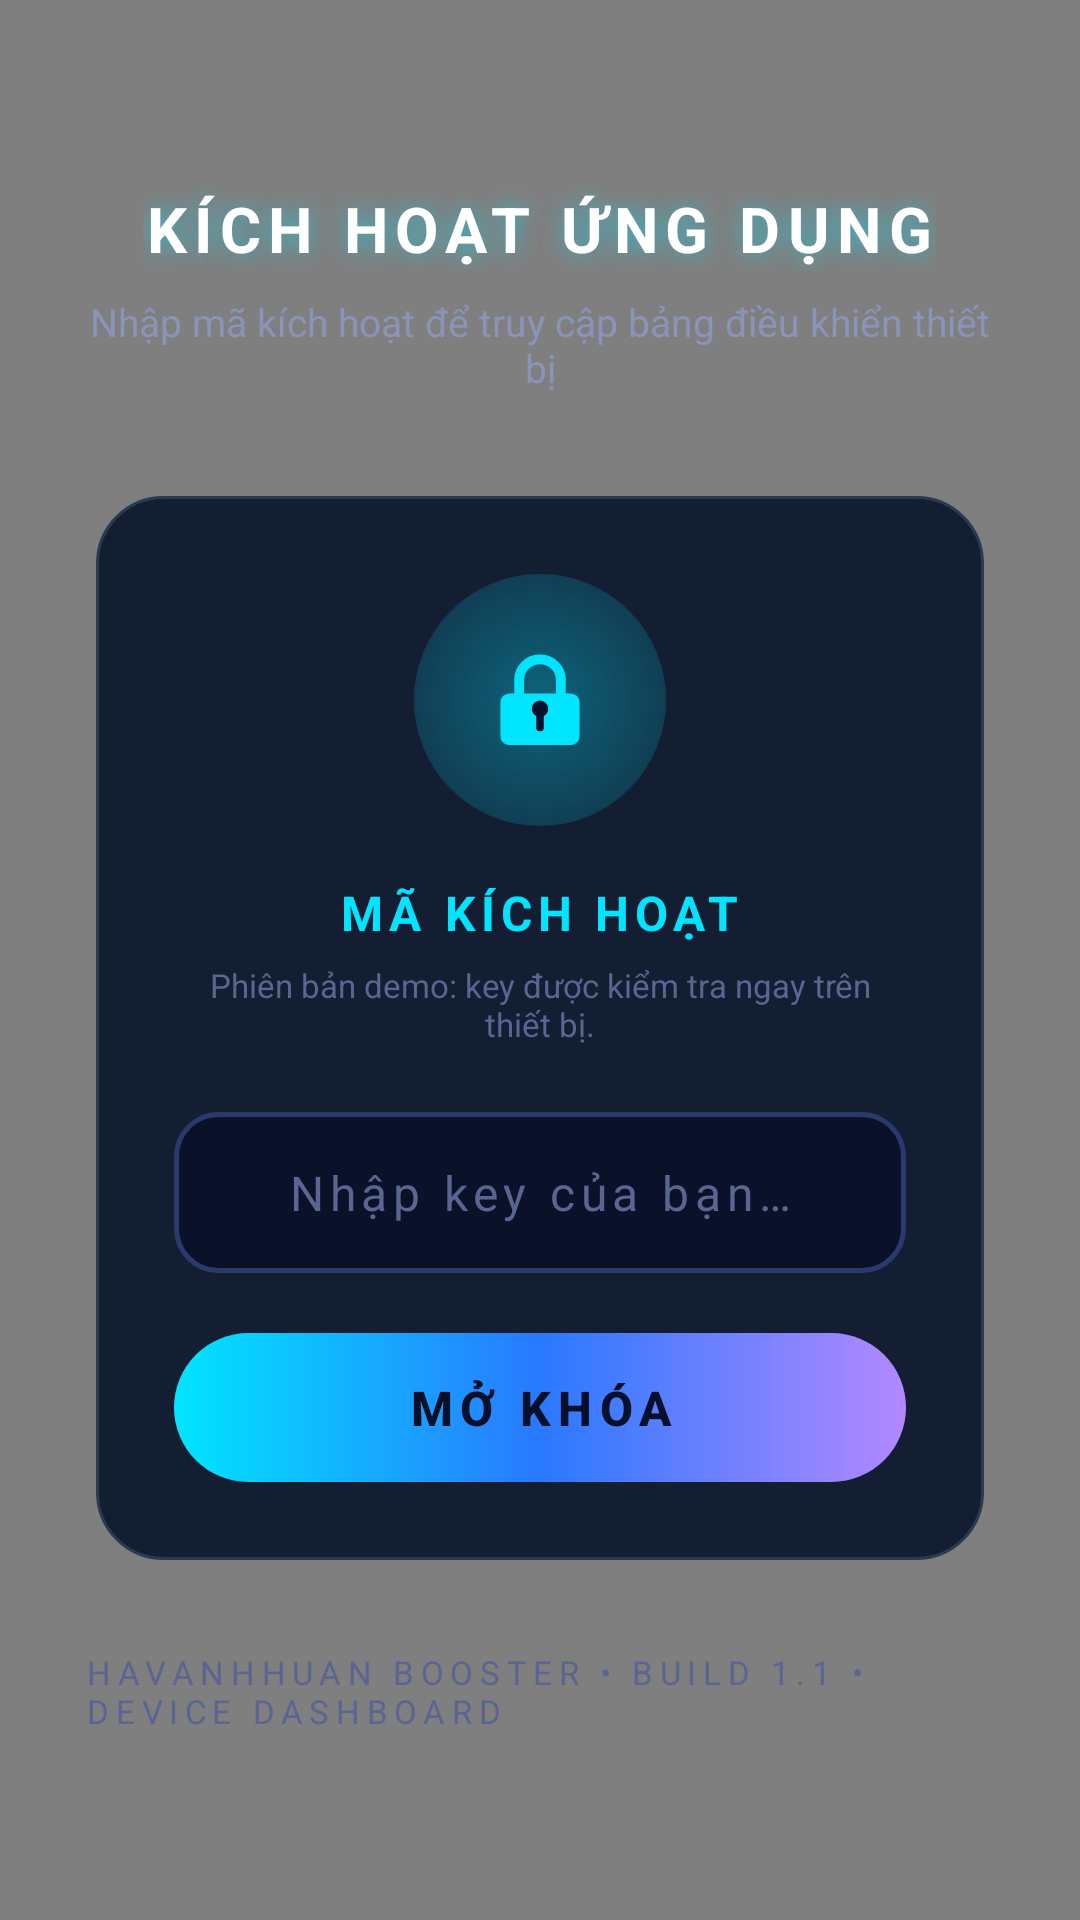

Produce the Android XML layout that renders to this screen, including the resource entries it uses.
<!-- AndroidManifest.xml: application theme Theme.HavanhhuanBooster -->
<!-- res/layout/activity_key.xml -->
<?xml version="1.0" encoding="utf-8"?>
<FrameLayout xmlns:android="http://schemas.android.com/apk/res/android"
    android:layout_width="match_parent"
    android:layout_height="match_parent"
    android:background="@drawable/bg_splash">

    
    <com.havanhuan.booster.ParticleView
        android:id="@+id/particles"
        android:layout_width="match_parent"
        android:layout_height="match_parent" />

    <ScrollView
        android:layout_width="match_parent"
        android:layout_height="match_parent"
        android:fillViewport="true"
        android:overScrollMode="never"
        android:scrollbars="none">

        <LinearLayout
            android:layout_width="match_parent"
            android:layout_height="wrap_content"
            android:gravity="center"
            android:orientation="vertical"
            android:padding="28dp">

            
            <TextView
                android:id="@+id/tvTitle"
                android:layout_width="wrap_content"
                android:layout_height="wrap_content"
                android:letterSpacing="0.12"
                android:shadowColor="#8800E5FF"
                android:shadowDx="0"
                android:shadowDy="0"
                android:shadowRadius="18"
                android:text="@string/key_title"
                android:textColor="@color/text_primary"
                android:textSize="21sp"
                android:textStyle="bold" />

            <TextView
                android:id="@+id/tvSubtitle"
                android:layout_width="wrap_content"
                android:layout_height="wrap_content"
                android:layout_marginTop="8dp"
                android:gravity="center"
                android:text="@string/key_subtitle"
                android:textColor="@color/text_secondary"
                android:textSize="13sp" />

            
            <FrameLayout
                android:layout_width="match_parent"
                android:layout_height="wrap_content"
                android:layout_marginTop="30dp">

                
                <com.havanhuan.booster.NeonBorderView
                    android:id="@+id/neonBorder"
                    android:layout_width="match_parent"
                    android:layout_height="match_parent" />

                
                <LinearLayout
                    android:id="@+id/cardRoot"
                    android:layout_width="match_parent"
                    android:layout_height="wrap_content"
                    android:layout_margin="4dp"
                    android:background="@drawable/bg_card"
                    android:gravity="center_horizontal"
                    android:orientation="vertical"
                    android:padding="26dp">

                    
                    <FrameLayout
                        android:layout_width="84dp"
                        android:layout_height="84dp">

                        <ImageView
                            android:layout_width="84dp"
                            android:layout_height="84dp"
                            android:contentDescription="@null"
                            android:src="@drawable/bg_halo" />

                        <ImageView
                            android:layout_width="44dp"
                            android:layout_height="44dp"
                            android:layout_gravity="center"
                            android:contentDescription="@string/key_title"
                            android:src="@drawable/ic_lock" />
                    </FrameLayout>

                    <TextView
                        android:layout_width="wrap_content"
                        android:layout_height="wrap_content"
                        android:layout_marginTop="18dp"
                        android:letterSpacing="0.12"
                        android:text="@string/key_card_title"
                        android:textColor="@color/neon_blue"
                        android:textSize="16sp"
                        android:textStyle="bold" />

                    <TextView
                        android:layout_width="wrap_content"
                        android:layout_height="wrap_content"
                        android:layout_marginTop="6dp"
                        android:gravity="center"
                        android:text="@string/key_note"
                        android:textColor="@color/text_faint"
                        android:textSize="11sp" />

                    
                    <EditText
                        android:id="@+id/etKey"
                        android:layout_width="match_parent"
                        android:layout_height="wrap_content"
                        android:layout_marginTop="22dp"
                        android:background="@drawable/bg_key_input"
                        android:gravity="center"
                        android:hint="@string/key_input_hint"
                        android:imeOptions="actionDone"
                        android:inputType="textPassword"
                        android:maxLength="64"
                        android:letterSpacing="0.12"
                        android:maxLines="1"
                        android:padding="16dp"
                        android:textColor="@color/text_primary"
                        android:textColorHint="@color/text_faint"
                        android:textSize="16sp" />

                    
                    <TextView
                        android:id="@+id/tvError"
                        android:layout_width="wrap_content"
                        android:layout_height="wrap_content"
                        android:layout_marginTop="12dp"
                        android:text="@string/key_error"
                        android:textColor="@color/neon_red"
                        android:textSize="13sp"
                        android:visibility="gone" />

                    
                    <androidx.appcompat.widget.AppCompatButton
                        android:id="@+id/btnUnlock"
                        android:layout_width="match_parent"
                        android:layout_height="wrap_content"
                        android:layout_marginTop="20dp"
                        android:background="@drawable/bg_neon_button"
                        android:foreground="?attr/selectableItemBackground"
                        android:letterSpacing="0.15"
                        android:padding="14dp"
                        android:stateListAnimator="@null"
                        android:text="@string/key_unlock"
                        android:textColor="@color/button_text_dark"
                        android:textSize="16sp"
                        android:textStyle="bold" />
                </LinearLayout>
            </FrameLayout>

            
            <TextView
                android:layout_width="wrap_content"
                android:layout_height="wrap_content"
                android:layout_marginTop="26dp"
                android:letterSpacing="0.2"
                android:text="@string/footer"
                android:textColor="@color/text_faint"
                android:textSize="11sp" />
        </LinearLayout>
    </ScrollView>
</FrameLayout>
<!-- resources referenced by this layout -->
<resources>
  <color name="button_text_dark">#06102A</color>
  <color name="neon_blue">#00E5FF</color>
  <color name="neon_red">#FF5252</color>
  <color name="text_faint">#5A6591</color>
  <color name="text_primary">#FFFFFF</color>
  <color name="text_secondary">#8A94B8</color>
  <!-- drawable bg_card (drawable) -->
  <?xml version="1.0" encoding="utf-8"?>
  <shape xmlns:android="http://schemas.android.com/apk/res/android" android:shape="rectangle">
      <solid android:color="#131E33" />
      <corners android:radius="22dp" />
      <stroke android:width="1dp" android:color="#293A51" />
  </shape>
  <!-- drawable bg_halo (drawable) -->
  <?xml version="1.0" encoding="utf-8"?>
  <shape xmlns:android="http://schemas.android.com/apk/res/android"
      android:shape="oval">
      <gradient
          android:type="radial"
          android:gradientRadius="90dp"
          android:startColor="#5900E5FF"
          android:centerColor="#2600E5FF"
          android:endColor="#0000E5FF" />
  </shape>
  <!-- drawable bg_key_input (drawable) -->
  <?xml version="1.0" encoding="utf-8"?>
  <shape xmlns:android="http://schemas.android.com/apk/res/android">
      <corners android:radius="14dp" />
      <solid android:color="@color/bg_input" />
      <stroke
          android:width="1.5dp"
          android:color="@color/bg_input_stroke" />
  </shape>
  <!-- drawable bg_neon_button (drawable) -->
  <?xml version="1.0" encoding="utf-8"?>
  <shape xmlns:android="http://schemas.android.com/apk/res/android">
      <corners android:radius="28dp" />
      <gradient
          android:angle="0"
          android:startColor="#00E5FF"
          android:centerColor="#2979FF"
          android:endColor="#B388FF" />
  </shape>
  <!-- drawable bg_splash (drawable) -->
  <?xml version="1.0" encoding="utf-8"?>
  <shape xmlns:android="http://schemas.android.com/apk/res/android">
      <gradient
          android:angle="270"
          android:startColor="#0E1430"
          android:centerColor="#070B1D"
          android:endColor="#04060F" />
  </shape>
  <string name="footer">HAVANHHUAN BOOSTER  •  BUILD 1.1  •  DEVICE DASHBOARD</string>
  <string name="key_card_title">MÃ KÍCH HOẠT</string>
  <string name="key_error">Key không đúng. Vui lòng thử lại.</string>
  <string name="key_input_hint">Nhập key của bạn…</string>
  <string name="key_note">Phiên bản demo: key được kiểm tra ngay trên thiết bị.</string>
  <string name="key_subtitle">Nhập mã kích hoạt để truy cập bảng điều khiển thiết bị</string>
  <string name="key_title">KÍCH HOẠT ỨNG DỤNG</string>
  <string name="key_unlock">MỞ KHÓA</string>
  <style name="Theme.HavanhhuanBooster" parent="Theme.MaterialComponents.NoActionBar">
          <item name="colorPrimary">@color/neon_blue</item>
          <item name="colorPrimaryVariant">@color/neon_purple</item>
          <item name="colorAccent">@color/neon_blue</item>
          <item name="android:windowBackground">@color/bg_dark</item>
          <item name="android:statusBarColor">@color/bg_dark</item>
          <item name="android:navigationBarColor">@color/bg_dark</item>
          <item name="android:windowLightStatusBar">false</item>
      </style>
  <color name="bg_input">#0B1128</color>
  <color name="bg_input_stroke">#2A3A6B</color>
  <color name="neon_purple">#B388FF</color>
  <color name="bg_dark">#050816</color>
</resources>
